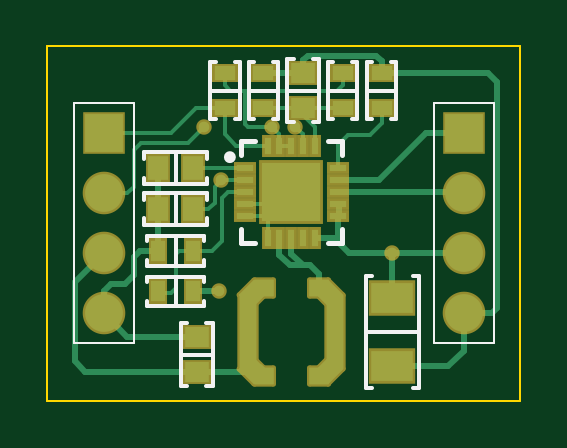
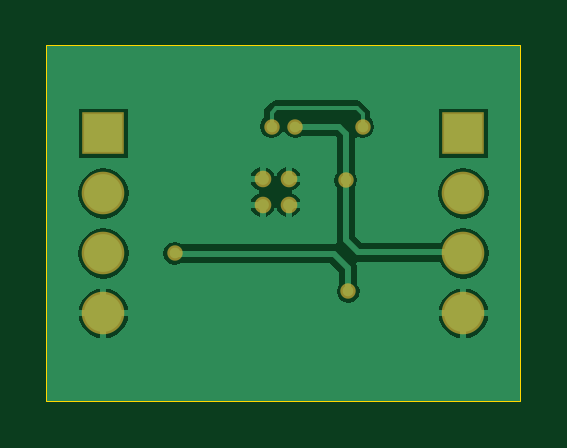
Circuit board: 7 layer files. Board 20.0 x 15.0 mm.
- bottom_copper: PCB.GBL (7509 bytes)
- bottom_mask: PCB.GBS (647 bytes)
- outline: PCB.GM1 (276 bytes)
- top_copper: PCB.GTL (7352 bytes)
- top_silk: PCB.GTO (2784 bytes)
- paste: PCB.GTP (3194 bytes)
- top_mask: PCB.GTS (3678 bytes)

=== bottom_copper: PCB.GBL (7509 bytes, source omitted) ===
=== bottom_mask: PCB.GBS ===
G04*
G04 #@! TF.GenerationSoftware,Altium Limited,Altium Designer,18.1.9 (240)*
G04*
G04 Layer_Color=16711935*
%FSLAX25Y25*%
%MOIN*%
G70*
G01*
G75*
%ADD38R,0.07099X0.07099*%
%ADD39C,0.07099*%
%ADD40C,0.02572*%
%ADD41C,0.02769*%
D38*
X69350Y44528D02*
D03*
X9350D02*
D03*
D39*
X69350Y34528D02*
D03*
Y24528D02*
D03*
Y14528D02*
D03*
X9350Y34528D02*
D03*
Y24528D02*
D03*
Y14528D02*
D03*
D40*
X26181Y45669D02*
D03*
X41339D02*
D03*
X37402D02*
D03*
X28960Y36736D02*
D03*
X28543Y18209D02*
D03*
X57480Y24527D02*
D03*
D41*
X42815Y32602D02*
D03*
X38484D02*
D03*
X42815Y36933D02*
D03*
X38484D02*
D03*
M02*

=== outline: PCB.GM1 ===
G04*
G04 #@! TF.GenerationSoftware,Altium Limited,Altium Designer,18.1.9 (240)*
G04*
G04 Layer_Color=16711935*
%FSLAX25Y25*%
%MOIN*%
G70*
G01*
G75*
%ADD11C,0.00394*%
D11*
X78740Y0D02*
Y59055D01*
X0D02*
X78740D01*
X0Y0D02*
Y59055D01*
Y0D02*
X78740D01*
M02*

=== top_copper: PCB.GTL (7352 bytes, source omitted) ===
=== top_silk: PCB.GTO ===
G04*
G04 #@! TF.GenerationSoftware,Altium Limited,Altium Designer,18.1.9 (240)*
G04*
G04 Layer_Color=65535*
%FSLAX25Y25*%
%MOIN*%
G70*
G01*
G75*
%ADD10C,0.00984*%
%ADD11C,0.00394*%
%ADD12C,0.00591*%
%ADD13C,0.00787*%
D10*
X30905Y40575D02*
G03*
X30905Y40575I-492J0D01*
G01*
D11*
X64350Y9528D02*
Y49528D01*
X74350Y9528D02*
Y49528D01*
X64350Y9528D02*
X74350D01*
X64350Y49528D02*
X74350D01*
X4350Y9528D02*
Y49528D01*
X14350Y9528D02*
Y49528D01*
X4350Y9528D02*
X14350D01*
X4350Y49528D02*
X14350D01*
D12*
X37587Y46850D02*
X38472D01*
X33551D02*
X34437D01*
X33551Y56496D02*
X34437D01*
X37587D02*
X38472D01*
X33551Y51673D02*
X38472D01*
X33551Y46850D02*
Y56496D01*
X38472Y46850D02*
Y56496D01*
X50787Y46850D02*
X51673D01*
X46752D02*
X47638D01*
X46752Y56496D02*
X47638D01*
X50787D02*
X51673D01*
X46752Y51673D02*
X51673D01*
X46752Y46850D02*
Y56496D01*
X51673Y46850D02*
Y56496D01*
X26181Y26550D02*
Y27436D01*
Y22514D02*
Y23400D01*
X16535Y22514D02*
Y23400D01*
Y26550D02*
Y27436D01*
X21358Y22514D02*
Y27436D01*
X16535Y22514D02*
X26181D01*
X16535Y27436D02*
X26181D01*
X57283Y46850D02*
X58169D01*
X53248D02*
X54134D01*
X53248Y56496D02*
X54134D01*
X57283D02*
X58169D01*
X53248Y51673D02*
X58169D01*
X53248Y46850D02*
Y56496D01*
X58169Y46850D02*
Y56496D01*
X27165D02*
X28051D01*
X31201D02*
X32086D01*
X31201Y46850D02*
X32086D01*
X27165D02*
X28051D01*
X27165Y51673D02*
X32086D01*
Y46850D02*
Y56496D01*
X27165Y46850D02*
Y56496D01*
X39960Y51673D02*
X45275D01*
X39960Y46457D02*
X41043D01*
X39960D02*
Y56890D01*
X41043D01*
X44193D02*
X45275D01*
Y46457D02*
Y56890D01*
X44193Y46457D02*
X45275D01*
X21358Y36047D02*
Y41362D01*
X26575Y36047D02*
Y37130D01*
X16141Y36047D02*
X26575D01*
X16141D02*
Y37130D01*
Y40279D02*
Y41362D01*
X26575D01*
Y40279D02*
Y41362D01*
X22244Y7677D02*
X27559D01*
X26476Y12894D02*
X27559D01*
Y2461D02*
Y12894D01*
X26476Y2461D02*
X27559D01*
X22244D02*
X23327D01*
X22244D02*
Y12894D01*
X23327D01*
X21358Y29281D02*
Y34596D01*
X16141Y33513D02*
Y34596D01*
X26575D01*
Y33513D02*
Y34596D01*
Y29281D02*
Y30363D01*
X16141Y29281D02*
X26575D01*
X16141D02*
Y30363D01*
X26181Y19783D02*
Y20669D01*
Y15748D02*
Y16634D01*
X16535Y15748D02*
Y16634D01*
Y19783D02*
Y20669D01*
X21358Y15748D02*
Y20669D01*
X16535Y15748D02*
X26181D01*
X16535Y20669D02*
X26181D01*
X60925Y2067D02*
X61909D01*
Y20767D01*
X60925D02*
X61909D01*
X53051D02*
X54035D01*
X53051Y2067D02*
Y20767D01*
Y2067D02*
X54035D01*
X53051Y11417D02*
X61909D01*
D13*
X32185Y26303D02*
X34547D01*
X32185D02*
Y28665D01*
X46752Y26303D02*
X49114D01*
Y28665D01*
Y40870D02*
Y43232D01*
X46752D02*
X49114D01*
X32185D02*
X34547D01*
X32185Y40870D02*
Y43232D01*
M02*

=== paste: PCB.GTP (3194 bytes, source withheld) ===
=== top_mask: PCB.GTS (3678 bytes, source withheld) ===
